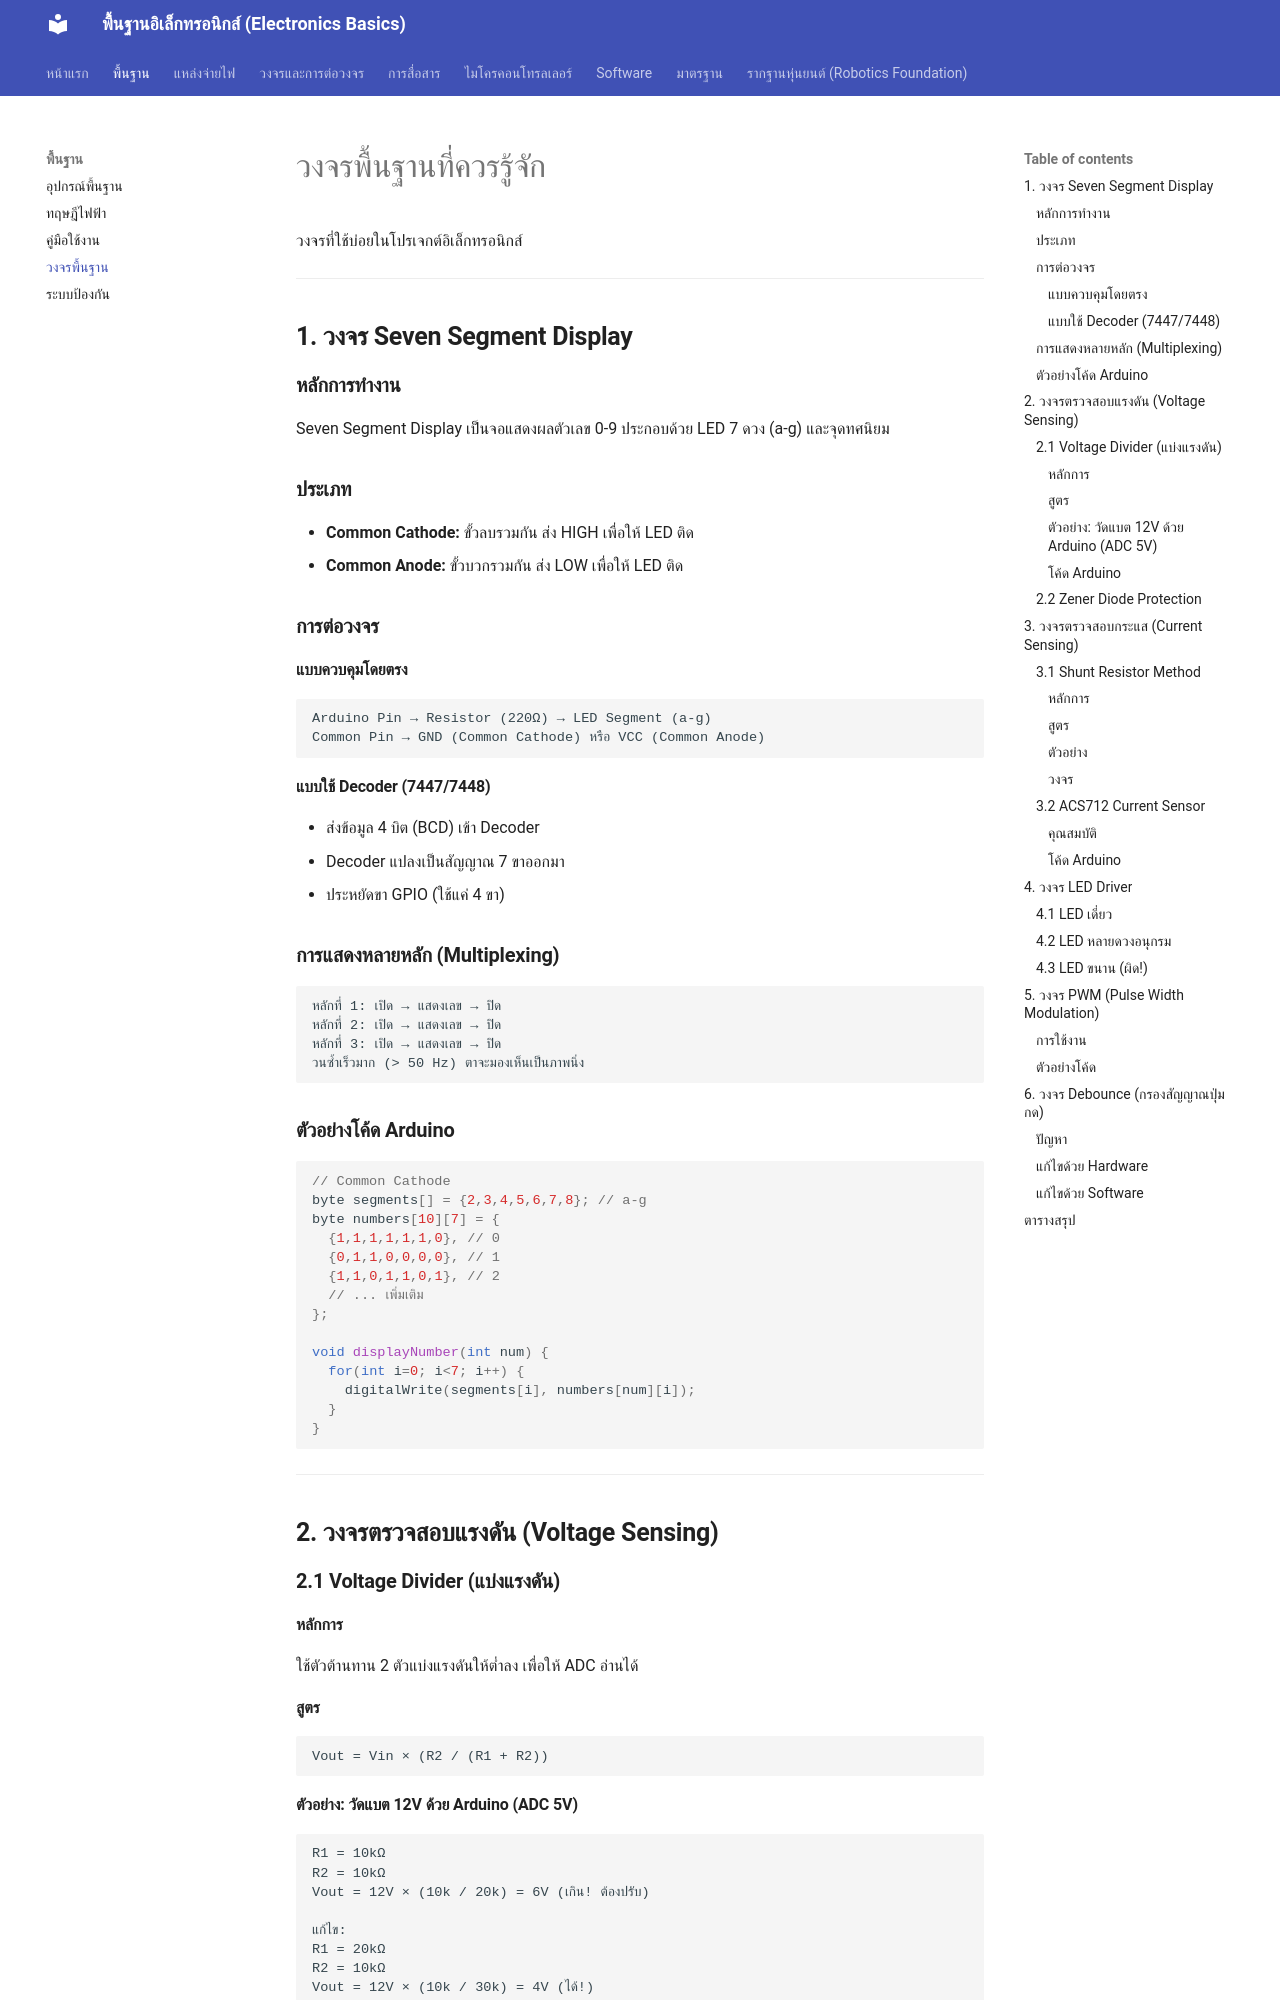

repository: GhostMicro/micro-electronic · page: basic_circuits/index.html · generator: mkdocs

# วงจรพื้นฐานที่ควรรู้จัก

วงจรที่ใช้บ่อยในโปรเจกต์อิเล็กทรอนิกส์

---

## **1. วงจร Seven Segment Display**

### **หลักการทำงาน**

Seven Segment Display เป็นจอแสดงผลตัวเลข 0-9 ประกอบด้วย LED 7 ดวง (a-g) และจุดทศนิยม

### **ประเภท**

- **Common Cathode:** ขั้วลบรวมกัน ส่ง HIGH เพื่อให้ LED ติด
- **Common Anode:** ขั้วบวกรวมกัน ส่ง LOW เพื่อให้ LED ติด

### **การต่อวงจร**

#### **แบบควบคุมโดยตรง**

```
Arduino Pin → Resistor (220Ω) → LED Segment (a-g)
Common Pin → GND (Common Cathode) หรือ VCC (Common Anode)
```

#### **แบบใช้ Decoder (7447/7448)**

- ส่งข้อมูล 4 บิต (BCD) เข้า Decoder
- Decoder แปลงเป็นสัญญาณ 7 ขาออกมา
- ประหยัดขา GPIO (ใช้แค่ 4 ขา)

### **การแสดงหลายหลัก (Multiplexing)**

```
หลักที่ 1: เปิด → แสดงเลข → ปิด
หลักที่ 2: เปิด → แสดงเลข → ปิด
หลักที่ 3: เปิด → แสดงเลข → ปิด
วนซ้ำเร็วมาก (> 50 Hz) ตาจะมองเห็นเป็นภาพนิ่ง
```

### **ตัวอย่างโค้ด Arduino**

```cpp
// Common Cathode
byte segments[] = {2,3,4,5,6,7,8}; // a-g
byte numbers[10][7] = {
  {1,1,1,1,1,1,0}, // 0
  {0,1,1,0,0,0,0}, // 1
  {1,1,0,1,1,0,1}, // 2
  // ... เพิ่มเติม
};

void displayNumber(int num) {
  for(int i=0; i<7; i++) {
    digitalWrite(segments[i], numbers[num][i]);
  }
}
```

---

## **2. วงจรตรวจสอบแรงดัน (Voltage Sensing)**

### **2.1 Voltage Divider (แบ่งแรงดัน)**

#### **หลักการ**

ใช้ตัวต้านทาน 2 ตัวแบ่งแรงดันให้ต่ำลง เพื่อให้ ADC อ่านได้

#### **สูตร**

```
Vout = Vin × (R2 / (R1 + R2))
```
